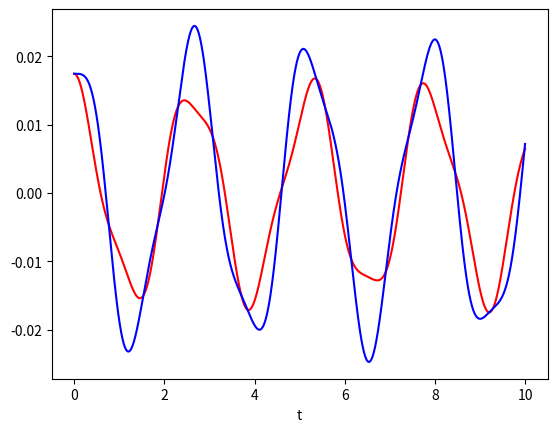

Reproduce this figure in Python.
from numpy import sin, cos
import numpy as np
import matplotlib.pyplot as plt
G = 9.8   # acceleration due to gravity, in m/s^2
L1 = 1.0  # length of pendulum 1 in m
L2 = 1.0  # length of pendulum 2 in m
M1 = 1.0  # mass of pendulum 1 in kg
M2 = 1.0  # mass of pendulum 2 in kg

def derivs(x):
    F = np.zeros_like(x)
    F[0] = x[1]
    delta = x[2] - x[0]
    den1 = (M1+M2) * L1 - M2 * L1 * cos(delta) * cos(delta)
    F[1] = ((M2 * L1 * x[1] * x[1] * sin(delta) * cos(delta)
                + M2 * G * sin(x[2]) * cos(delta)
                + M2 * L2 * x[3] * x[3] * sin(delta)
                - (M1+M2) * G * sin(x[0]))
               / den1)
    F[2] = x[3]
    den2 = (L2/L1) * den1
    F[3] = ((- M2 * L2 * x[3] * x[3] * sin(delta) * cos(delta)
                + (M1+M2) * G * sin(x[0]) * cos(delta)
                - (M1+M2) * L1 * x[1] * x[1] * sin(delta)
                - (M1+M2) * G * sin(x[2]))
               / den2)
    return F

dt = 0.0001
N=100000
# th1 and th2 are the initial angles (degrees)
# w10 and w20 are the initial angular velocities (degrees per second)
th1 = 1.0
w1 = 0.0
th2 = 1.0 #- 10.010 (case1)
w2 = 0.0
# initial conditions
x = np.radians([th1, w1, th2, w2])
xh=np.zeros((N,4))
for i in range(N):
    x = x + derivs(x)*dt
    xh[i,:]=x[:]
t = np.arange(0, int(dt*N), dt)
plt.plot(t,xh[:,0],c="red")
plt.plot(t,xh[:,2],c="blue")
plt.xlabel('t')
plt.show()